Photos from the image-classification dataset "data" in the GitHub repository OyamaPlati/machineLearning. Its 2 classes are: drone, no drone.

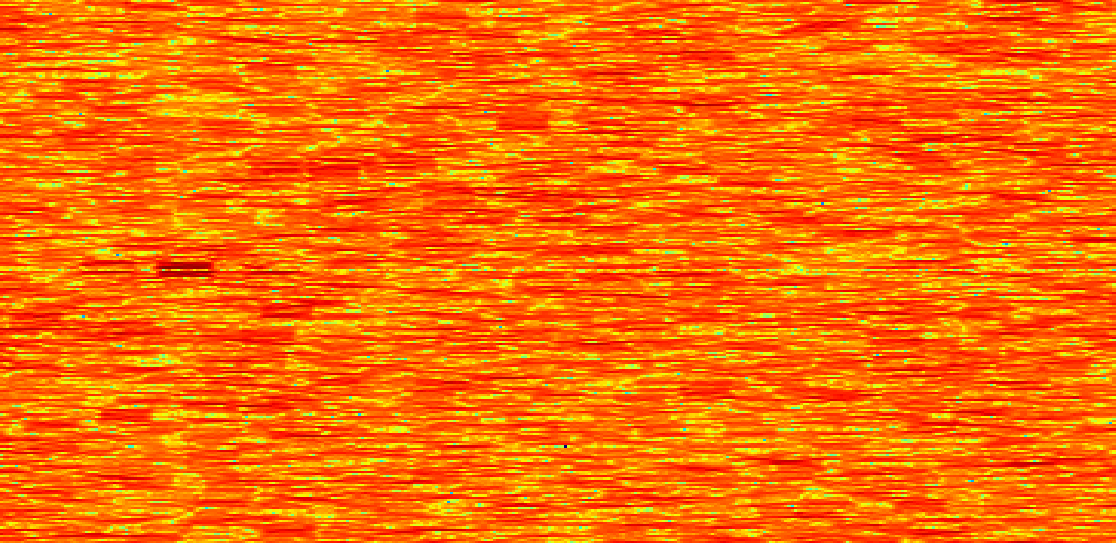
Label: no drone

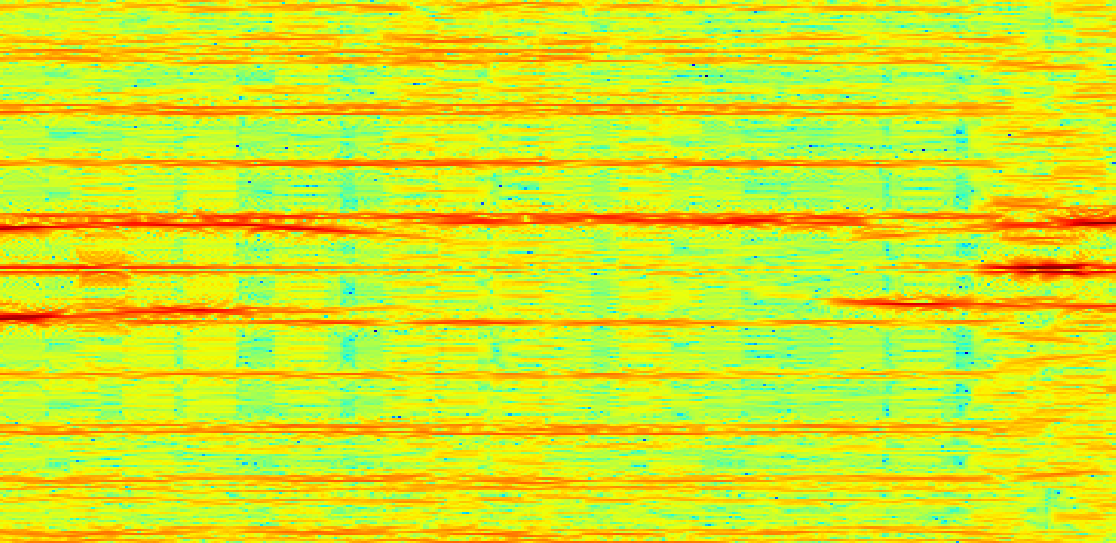
Label: drone

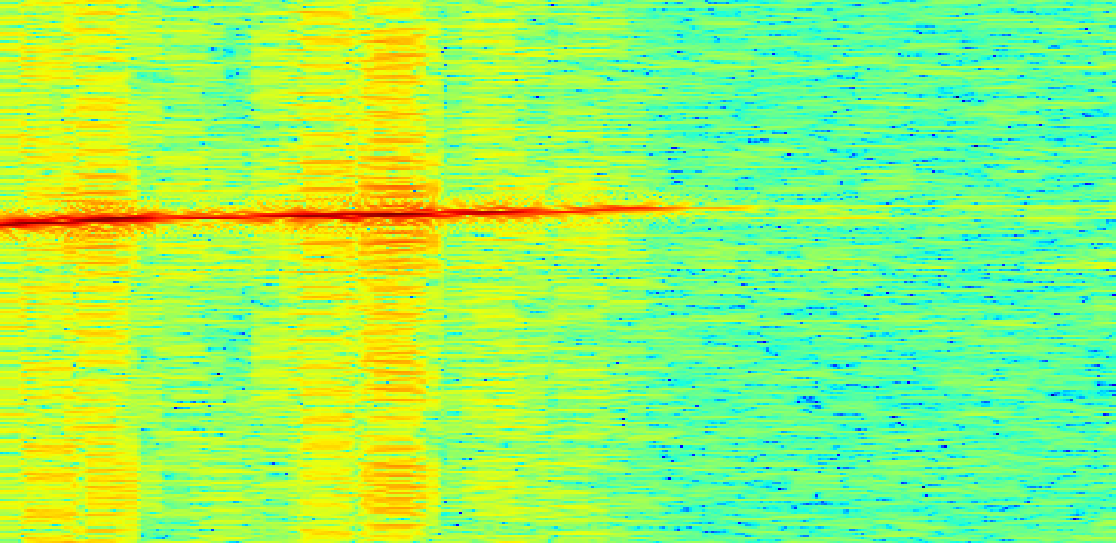
Label: no drone

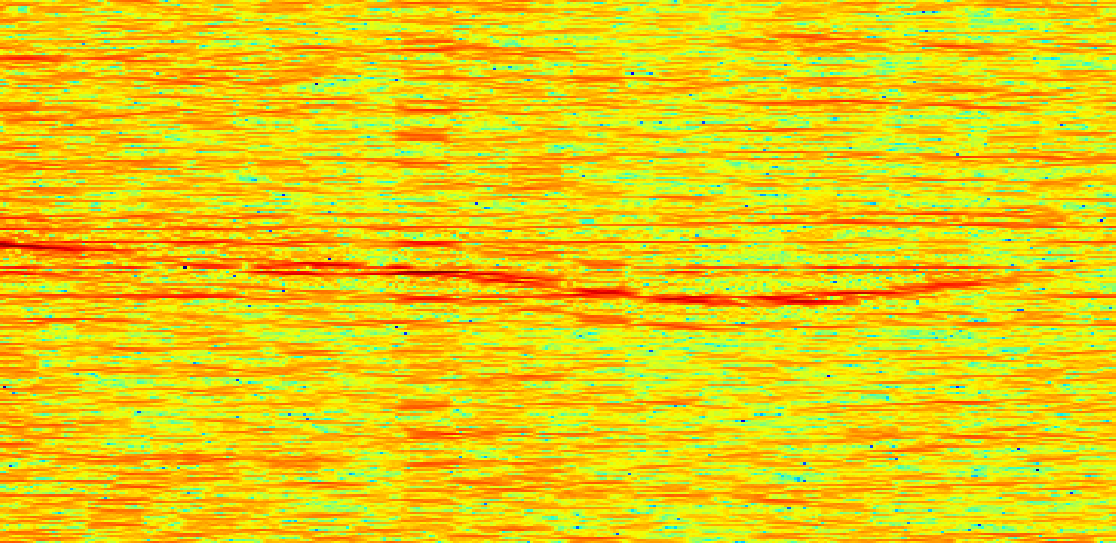
Label: drone

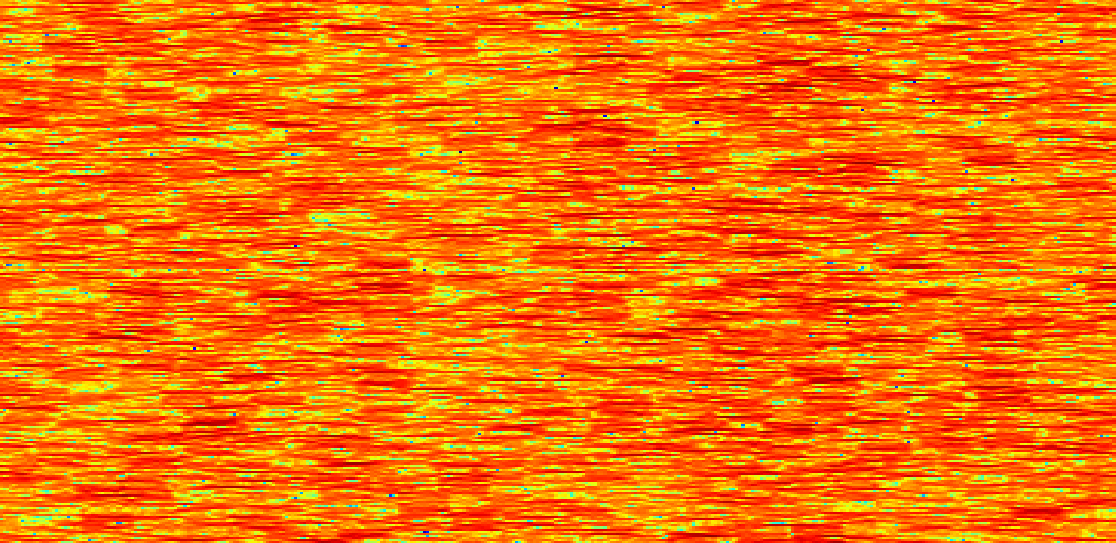
Label: no drone

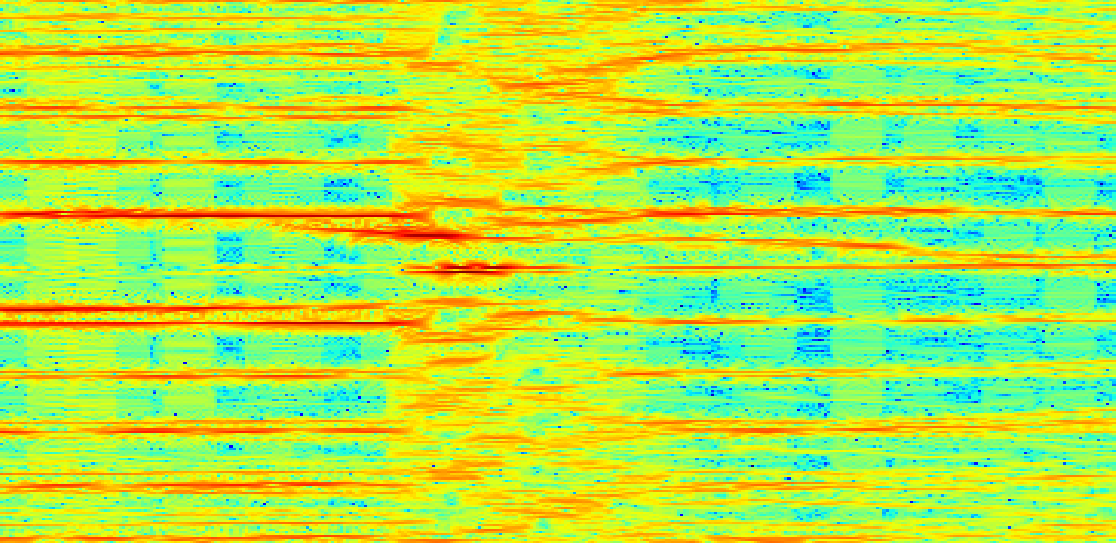
Label: drone
